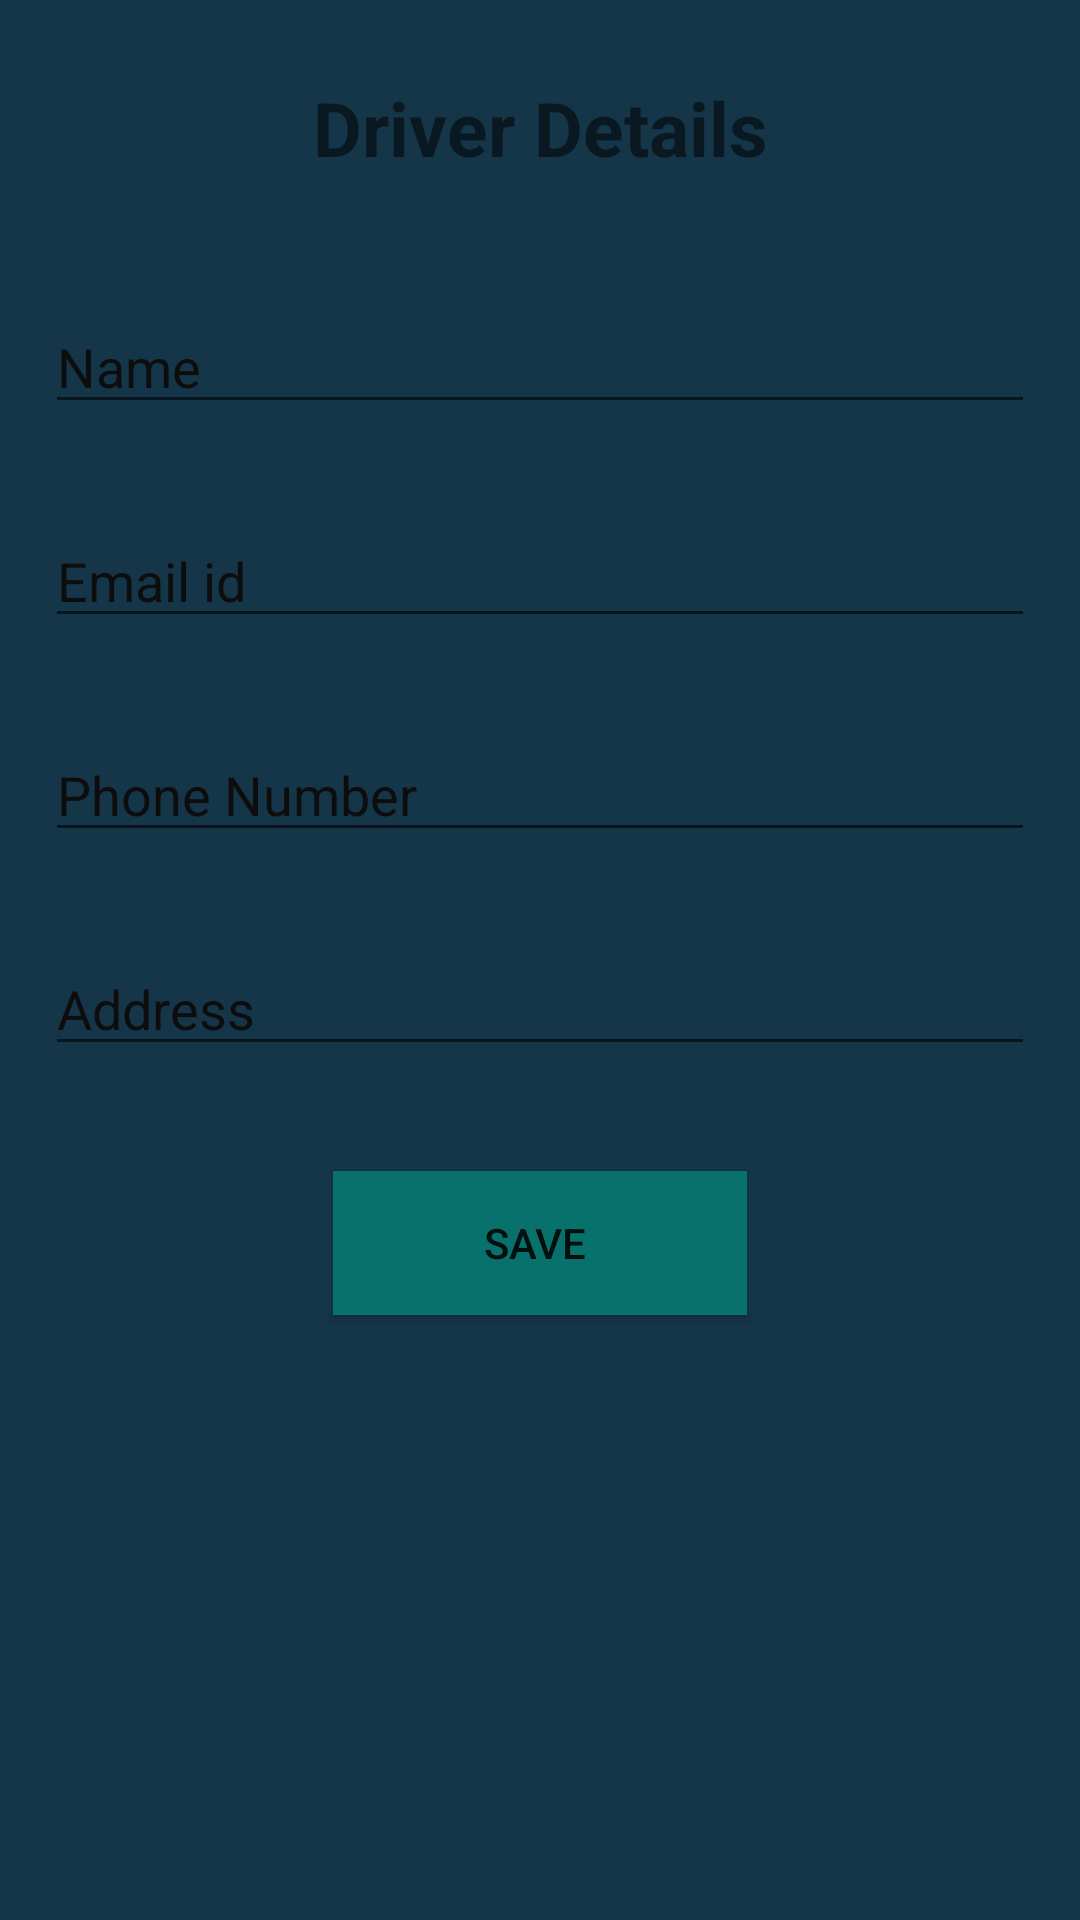

Here is an Android app screen rendered from its layout file. Give the layout XML and the strings, colors and styles it references.
<!-- AndroidManifest.xml: application theme Theme.Taxi_book -->
<!-- res/layout/activity_adrivers.xml -->
<?xml version="1.0" encoding="utf-8"?>

<LinearLayout xmlns:android="http://schemas.android.com/apk/res/android"
    xmlns:app="http://schemas.android.com/apk/res-auto"
    xmlns:tools="http://schemas.android.com/tools"
    android:layout_width="match_parent"
    android:layout_height="match_parent"
    android:background="#153549"
    android:orientation="vertical"
    tools:context="com.example.taxi_book.AdriversActivity">

    <ScrollView
        android:layout_width="wrap_content"
        android:layout_height="wrap_content">



    </ScrollView>


    <TextView
        android:id="@+id/details"
        android:layout_width="match_parent"
        android:layout_height="65dp"
        android:layout_margin="10dp"
        android:gravity="center"
        android:text="Driver Details"
        android:textSize="25sp"
        android:textStyle="bold" />

    <EditText
        android:id="@+id/name"
        android:layout_width="match_parent"
        android:layout_height="wrap_content"
        android:layout_margin="15dp"
        android:ems="10"
        android:hint="Name"
        android:inputType="textPersonName"
        android:textColor="#0E0D0D"
        android:textColorHint="#0E0D0D" />

    <EditText
        android:id="@+id/id"
        android:layout_width="match_parent"
        android:layout_height="wrap_content"
        android:layout_margin="15dp"
        android:ems="10"
        android:hint="Email id"
        android:inputType="textPersonName"
        android:textColor="#0E0D0D"
        android:textColorHint="#0E0D0D" />

    <EditText
        android:id="@+id/Number"
        android:layout_width="match_parent"
        android:layout_height="wrap_content"
        android:layout_margin="15dp"
        android:ems="10"
        android:hint="Phone Number"
        android:inputType="textPersonName"
        android:textColor="#0E0D0D"
        android:textColorHint="#0E0D0D" />

    <EditText
        android:id="@+id/address"
        android:layout_width="match_parent"
        android:layout_height="wrap_content"
        android:layout_margin="15dp"
        android:ems="10"
        android:hint="Address"
        android:inputType="textPersonName"
        android:textColor="#0E0D0D"
        android:textColorHint="#0E0D0D" />

    <Button
        android:id="@+id/save"
        android:layout_width="138dp"
        android:layout_height="wrap_content"
        android:layout_gravity="center|center_vertical"
        android:layout_margin="20dp"
        android:layout_marginLeft="500dp"
        android:background="@color/purple_500"
        android:padding="10dp"
        android:text="Save " />

</LinearLayout>
<!-- resources referenced by this layout -->
<resources>
  <color name="purple_500">#08716B</color>
  <style name="Theme.Taxi_book" parent="Theme.MaterialComponents.DayNight.NoActionBar">
          
          <item name="colorPrimary">@color/purple_500</item>
          <item name="colorPrimaryVariant">@color/purple_700</item>
          <item name="colorOnPrimary">@color/white</item>
          
          <item name="colorSecondary">@color/teal_200</item>
          <item name="colorSecondaryVariant">@color/teal_700</item>
          <item name="colorOnSecondary">@color/black</item>
          
          <item name="android:statusBarColor" tools:targetApi="l">?attr/colorPrimaryVariant</item>
          
      </style>
  <color name="purple_700">#592DBD</color>
  <color name="white">#FFFFFFFF</color>
  <color name="teal_200">#FF03DAC5</color>
  <color name="teal_700">#FF018786</color>
  <color name="black">#FF000000</color>
</resources>
